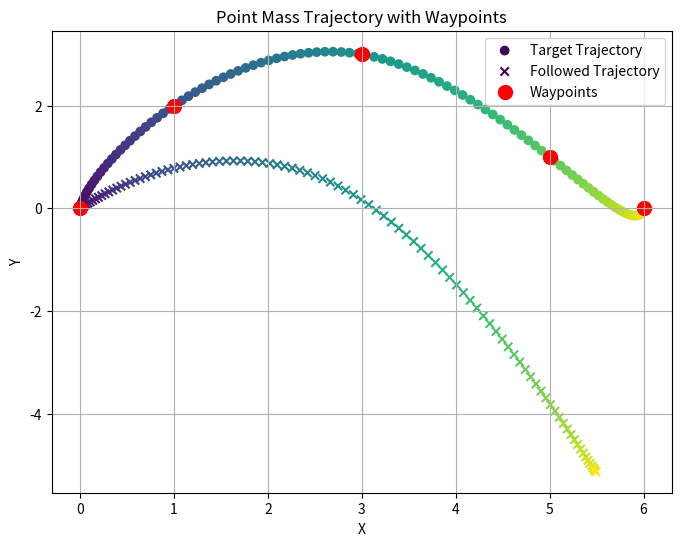

This chart was generated by the following Python code:
import numpy as np
import matplotlib.pyplot as plt
from scipy.interpolate import CubicSpline

# Point Mass Dynamics
class PointMass:
    def __init__(self, mass=1.0, dt=0.1):
        self.mass = mass
        self.dt = dt
        self.position = np.array([0.0, 0.0])  # [x, y]
        self.velocity = np.array([0.0, 0.0])  # [vx, vy]
        self.acceleration = np.array([0.0, 0.0])  # [ax, ay]

    def update(self, acceleration):
        self.acceleration = acceleration
        self.velocity += self.acceleration * self.dt
        self.position += self.velocity * self.dt

    def get_state(self):
        return np.concatenate((self.position, self.velocity, self.acceleration))

# Trajectory Optimizer (Generates smooth setpoints from waypoints)
class TrajectoryOptimizer:
    def __init__(self, waypoints, total_time=10.0):
        self.waypoints = waypoints
        self.total_time = total_time
        self.time_points = np.linspace(0, total_time, len(waypoints))

        # Fit cubic splines for x and y trajectories
        self.x_spline = CubicSpline(self.time_points, waypoints[:, 0])
        self.y_spline = CubicSpline(self.time_points, waypoints[:, 1])

    def generate_setpoints(self, t):
        # Position
        position = np.array([self.x_spline(t), self.y_spline(t)])

        # Velocity (first derivative)
        velocity = np.array([self.x_spline(t, 1), self.y_spline(t, 1)])

        # Acceleration (second derivative)
        acceleration = np.array([self.x_spline(t, 2), self.y_spline(t, 2)])

        return np.array([position, velocity, acceleration])

# Abstract Controller Interface
class Controller:
    def compute_control(self, current_state, setpoint_state):
        raise NotImplementedError

# Open-Loop Controller (Follows Acceleration Setpoints Directly)
class OpenLoopController(Controller):
    def compute_control(self, current_state, setpoint_state):
        _, _, acceleration_setpoint = setpoint_state
        return acceleration_setpoint

# PID Controller (Feedback Control)
class PIDController(Controller):
    def __init__(self, kp=1.0, ki=0.0, kd=0.1):
        self.kp = kp
        self.ki = ki
        self.kd = kd
        self.integral = np.array([0.0, 0.0])
        self.previous_error = np.array([0.0, 0.0])

    def compute_control(self, current_state, setpoint_state):
        position, velocity, _ = current_state[:2], current_state[2:4], current_state[4:6]
        position_setpoint, velocity_setpoint, _ = setpoint_state

        error = position_setpoint - position
        self.integral += error * self.dt
        derivative = (error - self.previous_error) / self.dt

        control = self.kp * error + self.ki * self.integral + self.kd * derivative
        self.previous_error = error

        return control

# Simulation
def simulate(trajectory_optimizer: TrajectoryOptimizer, controller: Controller, dt=0.1, total_time=10.0):
    point_mass = PointMass(dt=dt)
    time_steps = int(total_time / dt)
    trajectory = []

    for t in range(time_steps):
        current_time = t * dt
        current_state = point_mass.get_state()

        # Generate setpoints from the trajectory optimizer
        setpoint_state = trajectory_optimizer.generate_setpoints(current_time)

        # Compute control input
        acceleration = controller.compute_control(current_state, setpoint_state)

        # Update point mass dynamics
        point_mass.update(acceleration)

        # Save trajectory
        trajectory.append(point_mass.position.copy())

    return np.array(trajectory)

# Plotting with viridis colormap
def plot_trajectory(target_trajectory, unrolled_trajectory, waypoints):
    plt.figure(figsize=(8, 6))

    # Plot trajectory with viridis colormap
    plt.scatter(target_trajectory[0,0,:], target_trajectory[0,1,:], c=np.linspace(0,1,target_trajectory.shape[2]), label="Target Trajectory")
    plt.scatter(unrolled_trajectory[:,0], unrolled_trajectory[:,1], c=np.linspace(0,1,len(unrolled_trajectory)), marker="x", label="Followed Trajectory")

    # Plot waypoints
    plt.scatter(waypoints[:, 0], waypoints[:, 1], color="red", s=100, label="Waypoints")
    plt.xlabel("X")
    plt.ylabel("Y")
    plt.title("Point Mass Trajectory with Waypoints")
    plt.legend()
    plt.grid(True)
    # plt.colorbar(plt.cm.ScalarMappable(cmap=viridis), label="Time")
    plt.show()

# Main
if __name__ == "__main__":
    # Define waypoints
    waypoints = np.array([
        [0.0, 0.0],
        [1.0, 2.0],
        [3.0, 3.0],
        [5.0, 1.0],
        [6.0, 0.0]
    ])

    # Create trajectory optimizer
    trajectory_optimizer = TrajectoryOptimizer(waypoints, total_time=10.0)

    # Choose controller
    controller = OpenLoopController()  # Open-loop control
    # controller = PIDController(kp=1.0, ki=0.0, kd=0.1)  # Feedback control

    # Run simulation
    followed_trajectory = simulate(trajectory_optimizer, controller, dt=0.1, total_time=10.0)
    generated_trajectory = trajectory_optimizer.generate_setpoints(np.linspace(0, 10, len(followed_trajectory)))
    plot_trajectory(generated_trajectory, followed_trajectory, waypoints)
